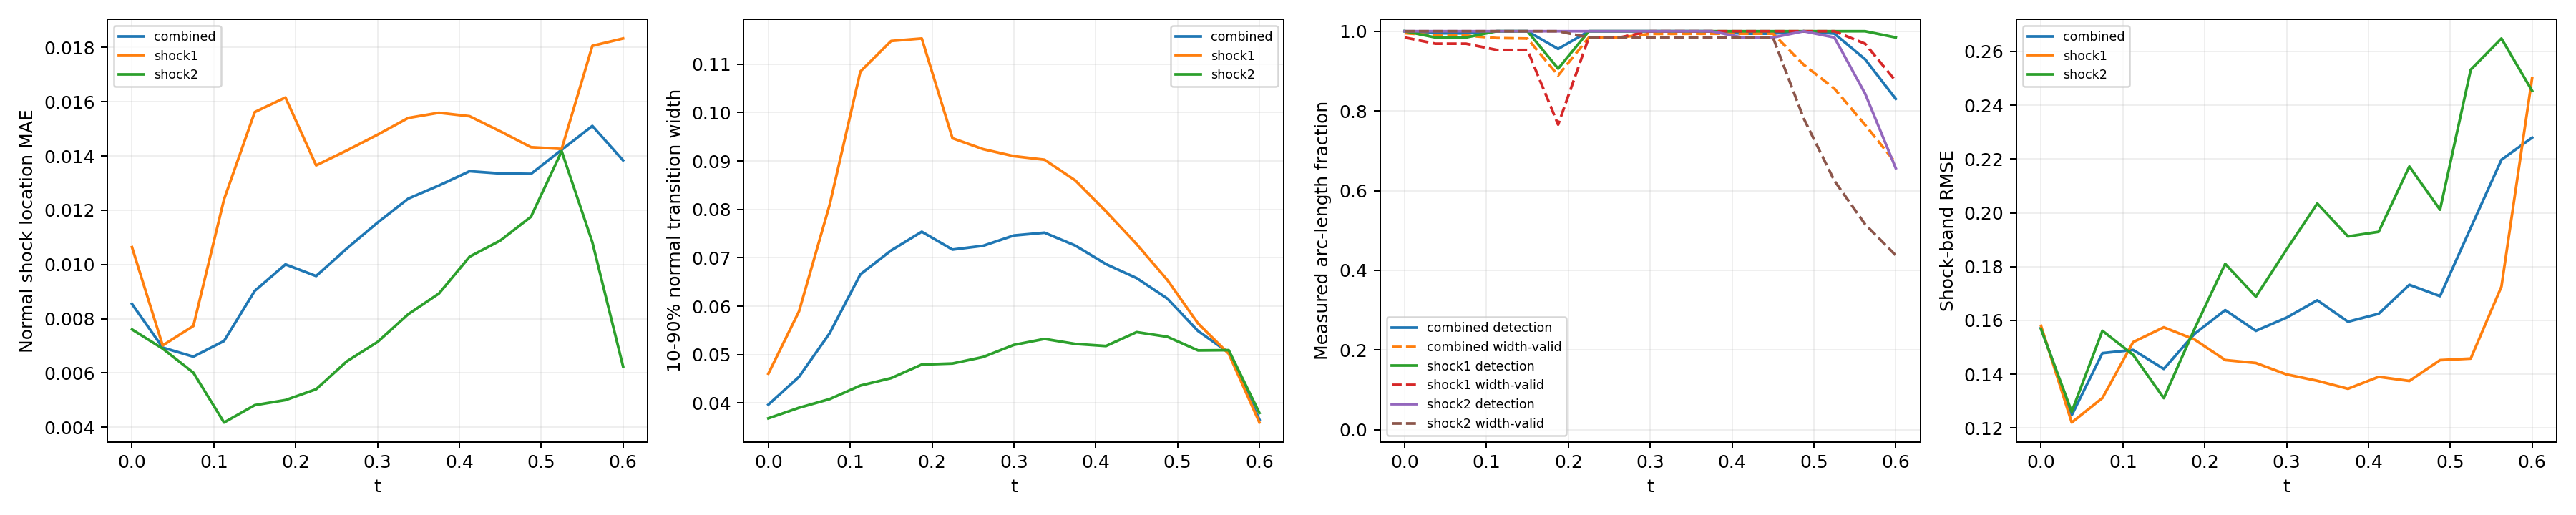

Source data for this figure (header and first rows):
time_index, time, branch, line_length, sample_count, detected_samples, detection_rate, location_mae, location_rmse, location_max, multiple_crossing_rate, width_valid_samples, width_valid_rate, width_mean, width_max, width_underresolved_rate, window_underresolved_rate, shock_band_rmse, shock_band_point_count, shock_band_point_fraction, shock_band_geometry_error_bound
0, 0.0, combined, 2.16, 128, 128, 1.0, 0.008544, 0.01057, 0.02291, 0.0, 127, 0.9952, 0.03965, 0.05275, 1.0, 0.01078, 0.1572, 144, 0.1322, 6.658424289029292e-08
0, 0.0, shock1, 0.6702, 64, 64, 1.0, 0.01064, 0.01301, 0.02291, 0.0, 63, 0.9844, 0.04604, 0.05146, 1.0, 0.0, 0.158, 46, 0.04224, 1.3947514306706027e-08
0, 0.0, shock2, 1.49, 64, 64, 1.0, 0.007603, 0.009265, 0.02233, 0.0, 64, 1.0, 0.03682, 0.05275, 1.0, 0.01562, 0.1568, 98, 0.08999, 6.658424289029292e-08
1, 0.0375, combined, 2.218, 128, 127, 0.9949, 0.006935, 0.008234, 0.02096, 0.0, 126, 0.9897, 0.04541, 0.06675, 1.0, 0.0105, 0.1248, 146, 0.1341, 6.669404738752308e-08
1, 0.0375, shock1, 0.7278, 64, 63, 0.9844, 0.007014, 0.008036, 0.01392, 0.0, 62, 0.9687, 0.05893, 0.06675, 1.0, 0.0, 0.122, 48, 0.04408, 1.6558067342786713e-08
1, 0.0375, shock2, 1.49, 64, 64, 1.0, 0.006897, 0.008328, 0.02096, 0.0, 64, 1.0, 0.03901, 0.05255, 1.0, 0.01562, 0.1261, 98, 0.08999, 6.669404738752308e-08
2, 0.075, combined, 2.279, 128, 127, 0.9946, 0.0066, 0.008673, 0.02341, 0.0, 126, 0.9892, 0.05442, 0.09318, 1.0, 0.01022, 0.1478, 145, 0.1331, 6.681307982999892e-08
2, 0.075, shock1, 0.7888, 64, 63, 0.9844, 0.00773, 0.01007, 0.01997, 0.0, 62, 0.9687, 0.081, 0.09318, 1.0, 0.0, 0.1311, 51, 0.04683, 1.963948670576033e-08
2, 0.075, shock2, 1.491, 64, 64, 1.0, 0.006011, 0.007847, 0.02341, 0.0, 64, 1.0, 0.0408, 0.05581, 1.0, 0.01562, 0.1561, 94, 0.08632, 6.681307982999892e-08
3, 0.1125, combined, 2.349, 128, 128, 1.0, 0.007178, 0.009715, 0.02596, 0.0, 125, 0.9829, 0.06658, 0.1338, 0.9129, 0.009918, 0.149, 154, 0.1414, 6.694178865908054e-08
3, 0.1125, shock1, 0.8579, 64, 64, 1.0, 0.0124, 0.01419, 0.02596, 0.0, 61, 0.9531, 0.1085, 0.1338, 0.7541, 0.0, 0.1519, 58, 0.05326, 2.3516953617757946e-08
3, 0.1125, shock2, 1.491, 64, 64, 1.0, 0.004173, 0.005733, 0.02017, 0.0, 64, 1.0, 0.0436, 0.07076, 1.0, 0.01562, 0.1472, 96, 0.08815, 6.694178865908054e-08
4, 0.15, combined, 2.445, 128, 128, 1.0, 0.009026, 0.01212, 0.03073, 0.0, 125, 0.9817, 0.0715, 0.14, 0.7952, 0.01906, 0.142, 159, 0.146, 6.708067720449737e-08
4, 0.15, shock1, 0.9534, 64, 64, 1.0, 0.01562, 0.01786, 0.03073, 0.0, 61, 0.9531, 0.1148, 0.14, 0.459, 0.0, 0.1574, 62, 0.05693, 2.9281827917085644e-08
4, 0.15, shock2, 1.492, 64, 64, 1.0, 0.004813, 0.006066, 0.01438, 0.0, 64, 1.0, 0.04513, 0.07804, 1.0, 0.03125, 0.1311, 97, 0.08907, 6.708067720449737e-08
5, 0.1875, combined, 2.771, 128, 122, 0.9557, 0.01, 0.01381, 0.03349, 0.0, 113, 0.8892, 0.07537, 0.1472, 0.759, 0.0, 0.155, 182, 0.1671, 6.409417506930003e-08
5, 0.1875, shock1, 1.31, 64, 58, 0.9062, 0.01615, 0.01913, 0.03349, 0.0, 49, 0.7656, 0.1153, 0.1472, 0.4082, 0.0, 0.1529, 86, 0.07897, 5.217628388861462e-08
5, 0.1875, shock2, 1.46, 64, 64, 1.0, 0.005, 0.006923, 0.02145, 0.0, 64, 1.0, 0.04794, 0.07986, 1.0, 0.0, 0.1568, 96, 0.08815, 6.409417506930003e-08
6, 0.225, combined, 2.855, 128, 128, 1.0, 0.009573, 0.01399, 0.03592, 0.0, 126, 0.9844, 0.07168, 0.1458, 0.7913, 0.007725, 0.1638, 187, 0.1717, 6.354124201920975e-08
6, 0.225, shock1, 1.444, 64, 64, 1.0, 0.01365, 0.01857, 0.03592, 0.0, 63, 0.9844, 0.09469, 0.1458, 0.5873, 0.0, 0.1453, 95, 0.08724, 6.354124201920975e-08
6, 0.225, shock2, 1.412, 64, 64, 1.0, 0.0054, 0.006593, 0.01701, 0.0, 63, 0.9844, 0.04815, 0.07677, 1.0, 0.01562, 0.181, 92, 0.08448, 5.975755905716501e-08
7, 0.2625, combined, 2.797, 128, 128, 1.0, 0.01059, 0.01481, 0.03753, 0.0, 126, 0.9844, 0.07247, 0.1468, 0.7792, 0.04578, 0.1561, 185, 0.1699, 6.845930280463765e-08
7, 0.2625, shock1, 1.497, 64, 64, 1.0, 0.0142, 0.01901, 0.03753, 0.0, 63, 0.9844, 0.09244, 0.1468, 0.5873, 0.03125, 0.1442, 99, 0.09091, 6.845930280463765e-08
7, 0.2625, shock2, 1.301, 64, 64, 1.0, 0.006428, 0.007452, 0.01309, 0.0, 63, 0.9844, 0.04949, 0.07169, 1.0, 0.0625, 0.1689, 86, 0.07897, 5.124180803408787e-08
8, 0.3, combined, 2.592, 128, 128, 1.0, 0.01154, 0.01577, 0.03866, 0.0, 127, 0.9934, 0.0746, 0.1418, 0.7645, 0.008997, 0.161, 167, 0.1534, 6.736119881787938e-08
8, 0.3, shock1, 1.492, 64, 64, 1.0, 0.01478, 0.01953, 0.03866, 0.0, 64, 1.0, 0.09099, 0.1418, 0.5937, 0.01562, 0.1399, 97, 0.08907, 6.736119881787938e-08
8, 0.3, shock2, 1.1, 64, 64, 1.0, 0.007141, 0.008289, 0.01295, 0.0, 63, 0.9844, 0.05199, 0.06986, 1.0, 0.0, 0.1864, 70, 0.06428, 3.797078142723151e-08
9, 0.3375, combined, 2.531, 128, 128, 1.0, 0.01243, 0.01644, 0.03944, 0.0, 127, 0.9936, 0.07517, 0.1361, 0.8055, 0.0, 0.1675, 165, 0.1515, 6.662424470158782e-08
9, 0.3375, shock1, 1.49, 64, 64, 1.0, 0.0154, 0.01976, 0.03944, 0.0, 64, 1.0, 0.09026, 0.1361, 0.6719, 0.0, 0.1376, 98, 0.08999, 6.662424470158782e-08
9, 0.3375, shock2, 1.04, 64, 64, 1.0, 0.008165, 0.009901, 0.01657, 0.0, 63, 0.9844, 0.05322, 0.0708, 1.0, 0.0, 0.2035, 67, 0.06152, 3.4063008689124375e-08
10, 0.375, combined, 2.491, 128, 128, 1.0, 0.01291, 0.01676, 0.03962, 0.0, 127, 0.9937, 0.07252, 0.1266, 0.9436, 0.01257, 0.1595, 161, 0.1478, 6.615651832254533e-08
10, 0.375, shock1, 1.489, 64, 64, 1.0, 0.01559, 0.01964, 0.03962, 0.0, 64, 1.0, 0.08599, 0.1266, 0.9063, 0.0, 0.1346, 97, 0.08907, 6.615651832254533e-08
10, 0.375, shock2, 1.002, 64, 64, 1.0, 0.008927, 0.01119, 0.02011, 0.0, 63, 0.9844, 0.0522, 0.07182, 1.0, 0.03125, 0.1912, 64, 0.05877, 3.150907890351122e-08
11, 0.4125, combined, 2.461, 128, 127, 0.9938, 0.01344, 0.01716, 0.03881, 0.0, 127, 0.9938, 0.06869, 0.1158, 1.0, 0.01853, 0.1625, 157, 0.1442, 6.590986799439683e-08
11, 0.4125, shock1, 1.488, 64, 64, 1.0, 0.01546, 0.01944, 0.03881, 0.0, 64, 1.0, 0.07958, 0.1158, 1.0, 0.0, 0.139, 95, 0.08724, 6.590986799439683e-08
11, 0.4125, shock2, 0.9729, 64, 63, 0.9844, 0.01029, 0.01285, 0.02347, 0.0, 63, 0.9844, 0.05176, 0.07392, 1.0, 0.04688, 0.1929, 62, 0.05693, 2.9523244347385428e-08
12, 0.45, combined, 2.436, 128, 127, 0.9939, 0.01336, 0.01735, 0.03856, 0.0, 127, 0.9939, 0.0658, 0.1023, 1.0, 0.01824, 0.1732, 163, 0.1497, 6.586163615500774e-08
12, 0.45, shock1, 1.488, 64, 64, 1.0, 0.01491, 0.01902, 0.03856, 0.0, 64, 1.0, 0.0728, 0.1023, 1.0, 0.0, 0.1375, 99, 0.09091, 6.586163615500774e-08
12, 0.45, shock2, 0.9479, 64, 63, 0.9844, 0.01088, 0.01429, 0.02667, 0.0, 63, 0.9844, 0.05463, 0.08006, 1.0, 0.04688, 0.2173, 64, 0.05877, 2.786237449379378e-08
13, 0.4875, combined, 2.414, 128, 128, 1.0, 0.01334, 0.01758, 0.03943, 0.0, 114, 0.9161, 0.06157, 0.08996, 1.0, 0.02761, 0.169, 158, 0.1451, 6.600759578525914e-08
13, 0.4875, shock1, 1.489, 64, 64, 1.0, 0.01432, 0.01864, 0.03943, 0.0, 64, 1.0, 0.06541, 0.08996, 1.0, 0.01563, 0.1452, 97, 0.08907, 6.600759578525914e-08
13, 0.4875, shock2, 0.9257, 64, 64, 1.0, 0.01176, 0.01573, 0.02975, 0.0, 50, 0.7812, 0.05367, 0.0822, 1.0, 0.04688, 0.2012, 61, 0.05601, 2.6416177057523397e-08
14, 0.525, combined, 2.36, 128, 127, 0.994, 0.01423, 0.01837, 0.03986, 0.0, 104, 0.8561, 0.05487, 0.08022, 1.0, 0.01798, 0.1944, 153, 0.1405, 6.314095320379345e-08
14, 0.525, shock1, 1.455, 64, 64, 1.0, 0.01426, 0.01872, 0.03986, 0.0, 64, 1.0, 0.05643, 0.08022, 1.0, 0.0, 0.1458, 94, 0.08632, 6.314095320379345e-08
14, 0.525, shock2, 0.9053, 64, 63, 0.9844, 0.01418, 0.01779, 0.03267, 0.0, 40, 0.625, 0.05085, 0.0752, 1.0, 0.04687, 0.2532, 59, 0.05418, 2.512436485592005e-08
15, 0.5625, combined, 1.972, 128, 118, 0.9298, 0.01511, 0.01893, 0.0408, 0.0, 95, 0.7652, 0.05039, 0.07198, 1.0, 0.02106, 0.2197, 133, 0.1221, 3.692435790894428e-08
15, 0.5625, shock1, 1.086, 64, 64, 1.0, 0.01806, 0.02148, 0.0408, 0.0, 62, 0.9688, 0.05017, 0.07198, 1.0, 0.0, 0.1726, 72, 0.06612, 3.692435790894428e-08
15, 0.5625, shock2, 0.8862, 64, 54, 0.8438, 0.01082, 0.01446, 0.03427, 0.0, 33, 0.5156, 0.0509, 0.06223, 1.0, 0.04687, 0.2648, 61, 0.05601, 2.3950028866640355e-08
16, 0.6, combined, 1.847, 128, 105, 0.8302, 0.01384, 0.01801, 0.0433, 0.0, 84, 0.6694, 0.03656, 0.06042, 1.0, 0.02203, 0.228, 111, 0.1019, 2.9741702502045213e-08
16, 0.6, shock1, 0.9787, 64, 63, 0.9844, 0.01833, 0.02184, 0.0433, 0.0, 56, 0.875, 0.03596, 0.06042, 1.0, 0.0, 0.2501, 66, 0.06061, 2.9741702502045213e-08
16, 0.6, shock2, 0.8679, 64, 42, 0.6562, 0.006238, 0.008128, 0.02537, 0.0, 28, 0.4375, 0.03792, 0.04929, 1.0, 0.04688, 0.2454, 58, 0.05326, 2.286875633820104e-08
